Run: headless pygame with SDL's dummy video driver; simulated clock (each Clock.tick advances the game by its frame time, no real sleeping); random seed 0; keys injected as events and as key.get_pressed() state; mouse plan: one left click at the window centre at the start of phase 2, then a move to the lower-right quarter at the start of phase 3.
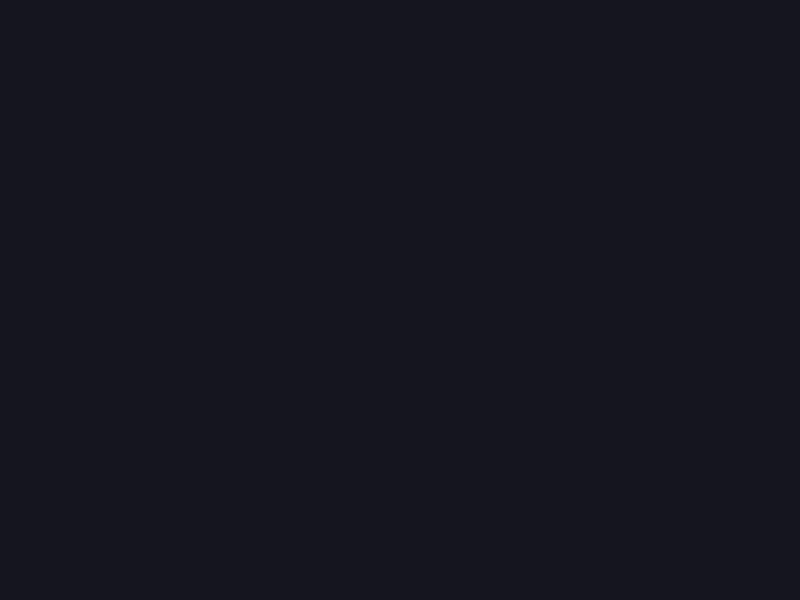
Frame 1 of 4 · flips 1–60 · no input
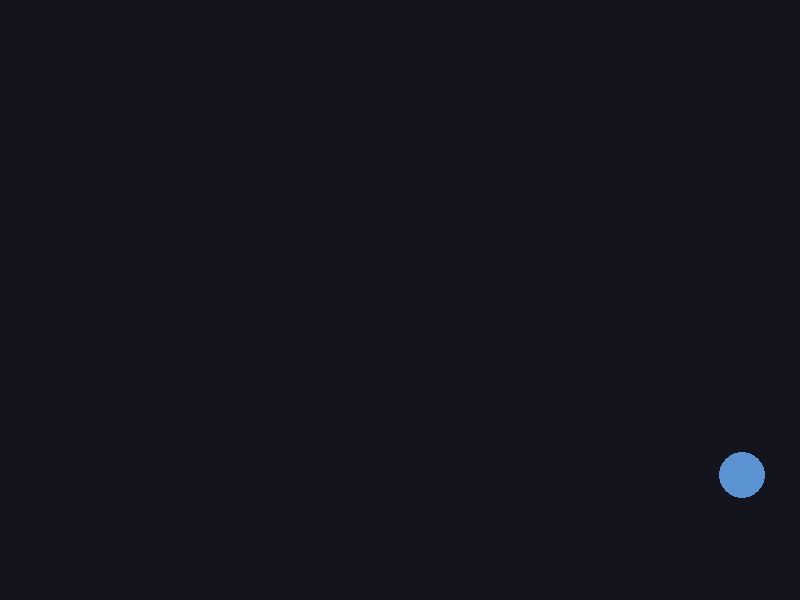
Frame 2 of 4 · flips 61–180 · clicked the window centre · tapped SPACE, RETURN · held RIGHT (→), D
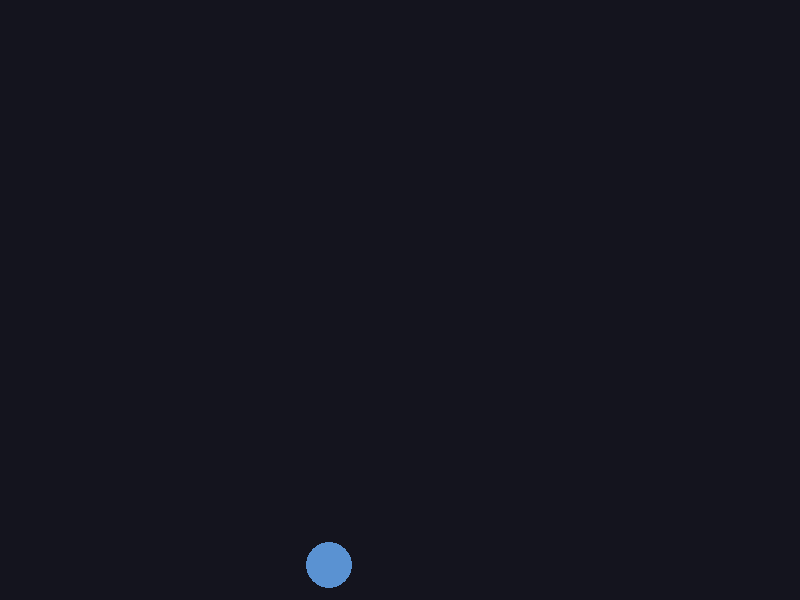
Frame 3 of 4 · flips 181–300 · moved the mouse to the lower-right quarter · held DOWN (↓), S
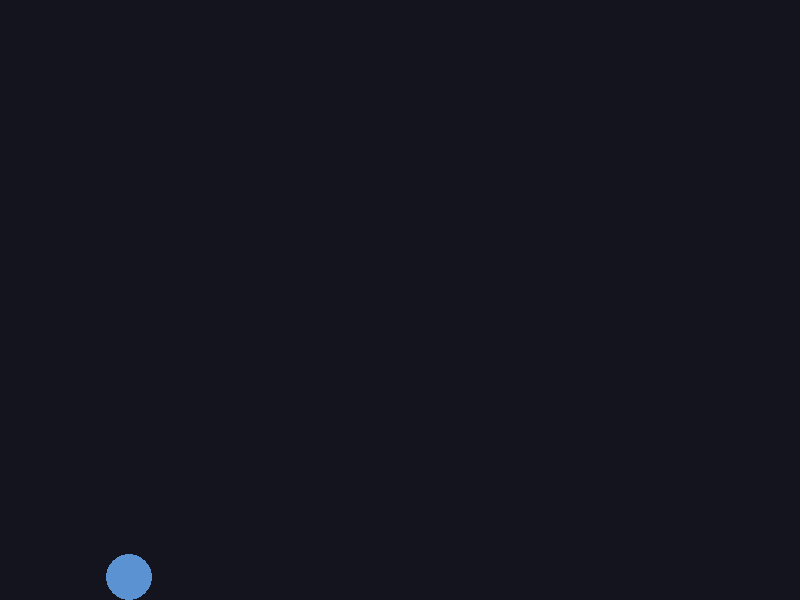
Frame 4 of 4 · flips 301–420 · held LEFT (←), A, UP (↑), W

The pygame program that drew these frames:

import random
import pygame

W, H = 800, 600

class Ball:
    def __init__(self, x, y):
        self.x, self.y = x, y
        self.vx = random.uniform(-5, 5)
        self.vy = random.uniform(-8, 0)
        self.r = random.randint(10, 30)
        self.colour = [random.randint(80, 255) for _ in range(3)]

    def update(self):
        self.vy += 0.4
        self.x += self.vx
        self.y += self.vy
        if self.x < self.r or self.x > W - self.r:
            self.vx = -self.vx
            self.x = max(self.r, min(W - self.r, self.x))
        if self.y > H - self.r:
            self.y = H - self.r
            self.vy = -self.vy * 0.8

    def draw(self, screen):
        pygame.draw.circle(screen, self.colour, (int(self.x), int(self.y)), self.r)

pygame.init()
screen = pygame.display.set_mode((W, H))
clock = pygame.time.Clock()
balls = []
running = True
while running:
    for event in pygame.event.get():
        if event.type == pygame.QUIT:
            running = False
        elif event.type == pygame.MOUSEBUTTONDOWN:
            balls.append(Ball(*event.pos))
    for b in balls:
        b.update()
    screen.fill((20, 20, 30))
    for b in balls:
        b.draw(screen)
    pygame.display.flip()
    clock.tick(60)
pygame.quit()
